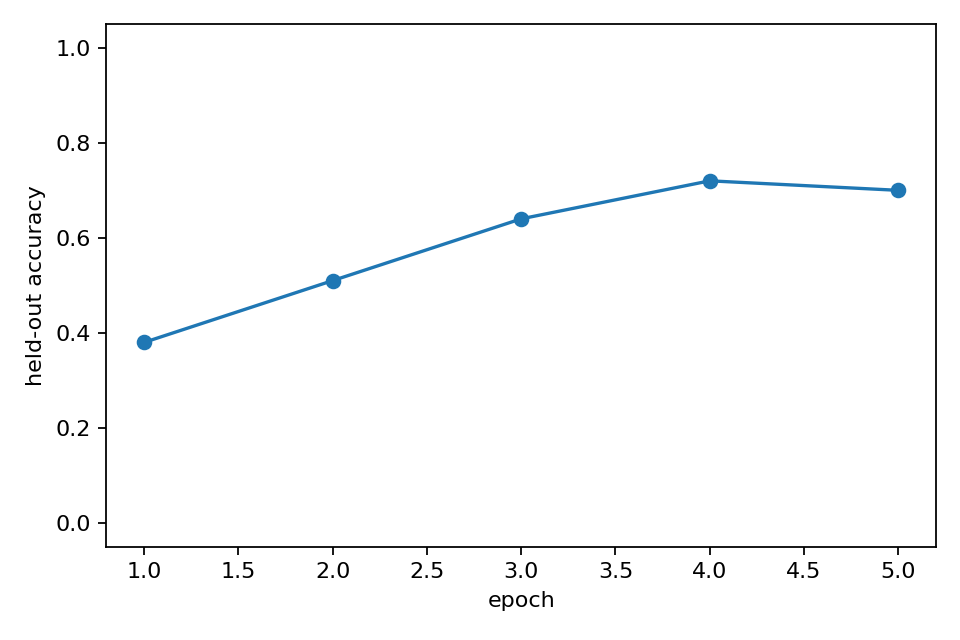

Data behind this chart, as committed beside it:
epoch, heldout_accuracy, epoch_wall_time_s
1, 0.38, 14.77
2, 0.51, 14.53
3, 0.64, 14.58
4, 0.72, 14.42
5, 0.7, 14.16
